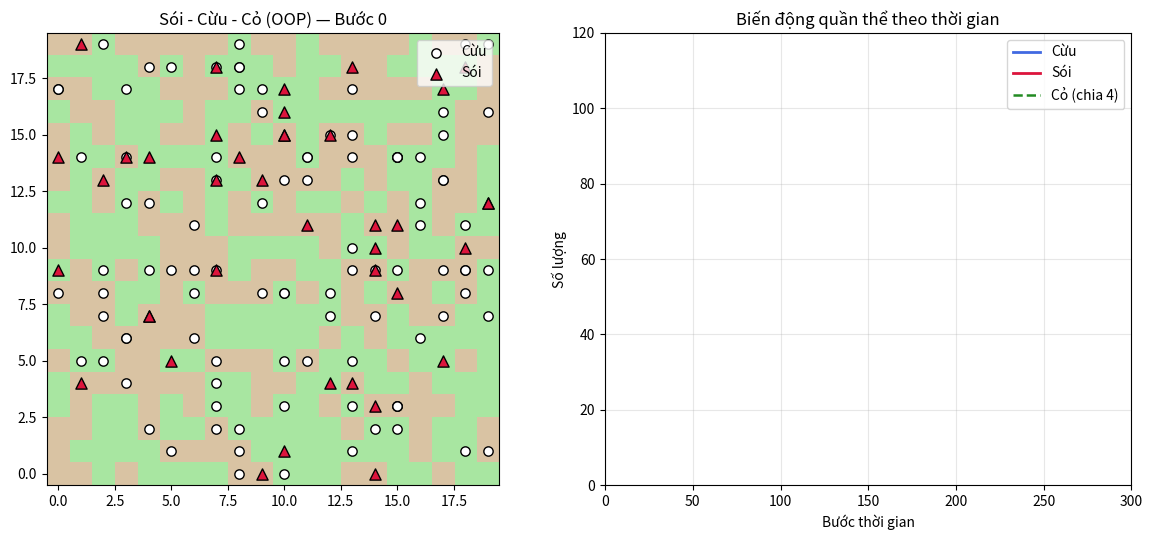

Write Python code to recreate this figure.
"""
MÔ PHỎNG HỆ SINH THÁI SÓI - CỪU - CỎ (WOLF - SHEEP - GRASS)
CÁCH 2: SỬ DỤNG OOP (Lập trình hướng đối tượng)

Kịch bản kinh điển (mô hình sinh thái NetLogo / Mesa):
  Trên một đồng cỏ hình lưới (RONG x CAO) có 3 thành phần tương tác:
    1. CỎ (Grass): mọc sẵn ở nhiều ô. Khi bị cừu ăn sẽ biến thành đất trống
       và cần THOI_GIAN_MOC_CO bước để mọc xanh trở lại.
    2. CỪU (Sheep): mỗi bước đi ngẫu nhiên 1 ô (tốn 1 năng lượng). Nếu ô có cỏ
       thì ăn để tăng năng lượng. Hết năng lượng sẽ chết; còn sống có thể sinh sản.
    3. SÓI (Wolf): mỗi bước đi ngẫu nhiên 1 ô (tốn 1 năng lượng). Nếu gặp cừu
       tại ô đó thì ăn thịt 1 con cừu để tăng năng lượng. Hết năng lượng sẽ chết;
       còn sống có thể sinh sản.

Cách tổ chức SỬ DỤNG OOP (Object-Oriented):
  - Tính KẾ THỪA (Inheritance):
      + Lớp cha `DongVat`: gom phần chung của cả Cừu và Sói (tọa độ x, y,
        năng lượng, trạng thái con_song, và cách di chuyển ngẫu nhiên).
      + Lớp con `Cuu(DongVat)`: chỉ cần viết phần RIÊNG là ăn cỏ & sinh cừu con.
      + Lớp con `Soi(DongVat)`: chỉ cần viết phần RIÊNG là săn cừu & sinh sói con.
  - Tính ĐÓNG GÓI (Encapsulation):
      + Lớp `DongCo`: quản lý lưới cỏ mọc lại theo thời gian.
      + Lớp `HeSinhThai`: quản lý đồng cỏ, danh sách Cừu, danh sách Sói và điều
        phối từng bước chạy (tương đương 1-1 với lớp `mesa.Model` trong Mesa).

So sánh trực tiếp với file `wolf_sheep_grass_no_oop.py` (cùng tham số, cùng seed -> cùng kết quả).
Cách chạy: python wolf_sheep_grass_oop.py
"""
import random
import matplotlib.pyplot as plt
from matplotlib.colors import ListedColormap
from matplotlib.animation import FuncAnimation


# ==============================================================================
# PHẦN 1: CÁC THAM SỐ MÔ PHỎNG (HẰNG SỐ)
# ==============================================================================

RONG = 20                  # Chiều rộng lưới đồng cỏ (số cột)
CAO = 20                   # Chiều cao lưới đồng cỏ (số hàng)

SO_CUU_BAN_DAU = 100       # Số lượng cừu ban đầu
SO_SOI_BAN_DAU = 40        # Số lượng sói ban đầu

THOI_GIAN_MOC_CO = 20      # Số bước để cỏ mọc lại sau khi bị ăn
NANG_LUONG_CO = 5          # Năng lượng cừu nhận được khi ăn 1 ô cỏ
NANG_LUONG_CUU = 20        # Năng lượng sói nhận được khi ăn 1 con cừu

TY_LE_SINH_CUU = 0.05      # Xác suất cừu sinh sản ở mỗi bước (5%)
TY_LE_SINH_SOI = 0.04      # Xác suất sói sinh sản ở mỗi bước (4%)

# 4 hướng di chuyển kề nhau trên lưới: lên, xuống, trái, phải
CAC_HUONG_DI = [(0, -1), (0, 1), (-1, 0), (1, 0)]

SEED = 42                  # Cố định số ngẫu nhiên để đối chiếu với bản không OOP


# ==============================================================================
# PHẦN 2: LỚP `DongCo` — QUẢN LÝ LƯỚI CỎ (GRASS)
# ==============================================================================

class DongCo:
    """Quản lý trạng thái cỏ mọc trên toàn bộ lưới 2D (CAO x RONG)."""

    def __init__(self, rong, cao, thoi_gian_moc, rng):
        self.rong = rong
        self.cao = cao
        self.thoi_gian_moc = thoi_gian_moc

        # Ma trận lưu số bước còn lại để cỏ mọc: 0 = đã mọc xanh, > 0 = đang mọc
        self.luoi = []
        for y in range(cao):
            hang = []
            for x in range(rong):
                if rng.random() < 0.5:
                    hang.append(0)
                else:
                    hang.append(rng.randint(1, thoi_gian_moc))
            self.luoi.append(hang)

    def moc_them_mot_buoc(self):
        """Giảm bộ đếm thời gian mọc cỏ ở mọi ô đang trống."""
        for y in range(self.cao):
            for x in range(self.rong):
                if self.luoi[y][x] > 0:
                    self.luoi[y][x] = self.luoi[y][x] - 1

    def co_san_co(self, x, y):
        """Kiểm tra tại ô (x, y) có cỏ xanh hay không."""
        return self.luoi[y][x] == 0

    def bi_an(self, x, y):
        """Đánh dấu ô (x, y) vừa bị cừu ăn và bắt đầu đếm ngược mọc lại."""
        self.luoi[y][x] = self.thoi_gian_moc

    def dem_o_co_xanh(self):
        """Đếm tổng số ô hiện đang có cỏ xanh."""
        dem = 0
        for y in range(self.cao):
            for x in range(self.rong):
                if self.luoi[y][x] == 0:
                    dem = dem + 1
        return dem

    def tao_ban_do_mau(self):
        """Trả về ma trận nhị phân (1 = cỏ xanh, 0 = đất trống) để vẽ matplotlib."""
        ban_do = []
        for y in range(self.cao):
            hang = []
            for x in range(self.rong):
                hang.append(1 if self.luoi[y][x] == 0 else 0)
            ban_do.append(hang)
        return ban_do


# ==============================================================================
# PHẦN 3: LỚP CHA `DongVat` VÀ HAI LỚP CON `Cuu`, `Soi` (KẾ THỪA)
# ==============================================================================

class DongVat:
    """Lớp cha chứa dữ liệu và hành vi dùng chung cho cả Cừu và Sói."""

    def __init__(self, x, y, nang_luong):
        self.x = x
        self.y = y
        self.nang_luong = nang_luong
        self.con_song = True

    def di_chuyen_ngau_nhien(self, rong, cao, rng):
        """Di chuyển 1 ô ngẫu nhiên (nối vòng 2 đầu) và tiêu hao 1 năng lượng."""
        dx, dy = rng.choice(CAC_HUONG_DI)
        self.x = (self.x + dx) % rong
        self.y = (self.y + dy) % cao
        self.nang_luong = self.nang_luong - 1.0


class Cuu(DongVat):
    """Lớp con Cừu: kế thừa DongVat, bổ sung hành vi ăn cỏ và sinh cừu con."""

    def hanh_dong(self, dong_co, rng):
        """
        Thực hiện 1 bước của con cừu.
        Nếu sinh sản thì trả về đối tượng `Cuu` con mới; ngược lại trả về None.
        """
        # 1. Di chuyển và tốn 1 năng lượng (dùng lại phương thức của lớp cha)
        self.di_chuyen_ngau_nhien(dong_co.rong, dong_co.cao, rng)

        # 2. Nếu ô hiện tại có cỏ xanh thì ăn để tăng năng lượng
        if dong_co.co_san_co(self.x, self.y):
            dong_co.bi_an(self.x, self.y)
            self.nang_luong = self.nang_luong + NANG_LUONG_CO

        # 3. Kiểm tra chết đói
        if self.nang_luong <= 0:
            self.con_song = False
            return None

        # 4. Kiểm tra sinh sản (chia đôi năng lượng cho con)
        if rng.random() < TY_LE_SINH_CUU:
            self.nang_luong = self.nang_luong / 2.0
            return Cuu(self.x, self.y, self.nang_luong)

        return None


class Soi(DongVat):
    """Lớp con Sói: kế thừa DongVat, bổ sung hành vi săn cừu và sinh sói con."""

    def hanh_dong(self, dong_co, danh_sach_cuu, rng):
        """
        Thực hiện 1 bước của con sói.
        Nếu sinh sản thì trả về đối tượng `Soi` con mới; ngược lại trả về None.
        """
        # 1. Di chuyển và tốn 1 năng lượng (dùng lại phương thức của lớp cha)
        self.di_chuyen_ngau_nhien(dong_co.rong, dong_co.cao, rng)

        # 2. Tìm các con cừu còn sống đang ở cùng ô với con sói này
        cuu_tai_o = []
        for cuu in danh_sach_cuu:
            if cuu.con_song and cuu.x == self.x and cuu.y == self.y:
                cuu_tai_o.append(cuu)

        # Nếu gặp cừu -> chọn ngẫu nhiên 1 con để ăn thịt
        if len(cuu_tai_o) > 0:
            nan_nhan = rng.choice(cuu_tai_o)
            nan_nhan.con_song = False
            self.nang_luong = self.nang_luong + NANG_LUONG_CUU

        # 3. Kiểm tra chết đói
        if self.nang_luong <= 0:
            self.con_song = False
            return None

        # 4. Kiểm tra sinh sản (chia đôi năng lượng cho con)
        if rng.random() < TY_LE_SINH_SOI:
            self.nang_luong = self.nang_luong / 2.0
            return Soi(self.x, self.y, self.nang_luong)

        return None


# ==============================================================================
# PHẦN 4: LỚP `HeSinhThai` — ĐIỀU PHỐI TOÀN BỘ MÔ HÌNH
# ==============================================================================

class HeSinhThai:
    """Đóng gói toàn bộ môi trường (đồng cỏ, cừu, sói) và lịch sử thống kê."""

    def __init__(self, seed=SEED):
        self.rng = random.Random(seed)
        self.buoc_hien_tai = 0

        # 1. Tạo đồng cỏ
        self.dong_co = DongCo(RONG, CAO, THOI_GIAN_MOC_CO, self.rng)

        # 2. Tạo quần thể Cừu
        self.danh_sach_cuu = []
        for i in range(SO_CUU_BAN_DAU):
            x = self.rng.randrange(RONG)
            y = self.rng.randrange(CAO)
            nang_luong = float(self.rng.randint(1, 2 * NANG_LUONG_CO))
            self.danh_sach_cuu.append(Cuu(x, y, nang_luong))

        # 3. Tạo quần thể Sói
        self.danh_sach_soi = []
        for i in range(SO_SOI_BAN_DAU):
            x = self.rng.randrange(RONG)
            y = self.rng.randrange(CAO)
            nang_luong = float(self.rng.randint(1, 2 * NANG_LUONG_CUU))
            self.danh_sach_soi.append(Soi(x, y, nang_luong))

        # 4. Lưu lịch sử biến động quần thể theo từng bước
        self.ds_buoc = [0]
        self.lich_su_cuu = [len(self.danh_sach_cuu)]
        self.lich_su_soi = [len(self.danh_sach_soi)]
        self.lich_su_co_chia4 = [self.dong_co.dem_o_co_xanh() / 4.0]

    def cap_nhat_mot_buoc(self):
        """Thực hiện 1 bước mô phỏng của toàn bộ hệ sinh thái."""
        self.buoc_hien_tai = self.buoc_hien_tai + 1

        # Giai đoạn 1: Cỏ mọc thêm 1 bước
        self.dong_co.moc_them_mot_buoc()

        # Giai đoạn 2: Tất cả Cừu hành động theo thứ tự ngẫu nhiên
        self.rng.shuffle(self.danh_sach_cuu)
        cuu_moi_sinh = []
        for cuu in self.danh_sach_cuu:
            cuu_con = cuu.hanh_dong(self.dong_co, self.rng)
            if cuu_con is not None:
                cuu_moi_sinh.append(cuu_con)

        # Giữ lại cừu còn sống và thêm cừu con mới sinh
        # (So với bản không OOP: chỉ cần lọc ĐÚNG 1 danh sách thay vì 3 danh sách!)
        cuu_con_song = []
        for cuu in self.danh_sach_cuu:
            if cuu.con_song:
                cuu_con_song.append(cuu)
        cuu_con_song.extend(cuu_moi_sinh)
        self.danh_sach_cuu = cuu_con_song

        # Giai đoạn 3: Tất cả Sói hành động theo thứ tự ngẫu nhiên
        self.rng.shuffle(self.danh_sach_soi)
        soi_moi_sinh = []
        for soi in self.danh_sach_soi:
            soi_con = soi.hanh_dong(self.dong_co, self.danh_sach_cuu, self.rng)
            if soi_con is not None:
                soi_moi_sinh.append(soi_con)

        # Loại bỏ những con cừu vừa bị sói ăn
        cuu_sau_san = []
        for cuu in self.danh_sach_cuu:
            if cuu.con_song:
                cuu_sau_san.append(cuu)
        self.danh_sach_cuu = cuu_sau_san

        # Loại bỏ sói chết đói và thêm sói con mới sinh
        soi_con_song = []
        for soi in self.danh_sach_soi:
            if soi.con_song:
                soi_con_song.append(soi)
        soi_con_song.extend(soi_moi_sinh)
        self.danh_sach_soi = soi_con_song

        # Giai đoạn 4: Ghi lại thống kê
        self.ds_buoc.append(self.buoc_hien_tai)
        self.lich_su_cuu.append(len(self.danh_sach_cuu))
        self.lich_su_soi.append(len(self.danh_sach_soi))
        self.lich_su_co_chia4.append(self.dong_co.dem_o_co_xanh() / 4.0)

    def lay_toa_do_ve(self, danh_sach_dong_vat):
        """Trích xuất danh sách tọa độ (x, y) để vẽ scatter; tránh lỗi khi danh sách rỗng."""
        if len(danh_sach_dong_vat) == 0:
            return [(-10, -10)]
        toa_do = []
        for dv in danh_sach_dong_vat:
            toa_do.append((dv.x, dv.y))
        return toa_do


# ==============================================================================
# PHẦN 5: CHẠY MÔ PHỎNG VÀ TRỰC QUAN HÓA BẰNG MATPLOTLIB
# ==============================================================================

def chay_mo_phong(so_buoc=300):
    """Chạy hoạt ảnh hệ sinh thái Sói - Cừu - Cỏ (phiên bản OOP)."""
    he_sinh_thai = HeSinhThai(seed=SEED)

    fig, (ax_ban_do, ax_do_thi) = plt.subplots(1, 2, figsize=(12, 5.5))

    # --- Khung trái: Bản đồ lưới cỏ + Cừu + Sói ---
    mau_co = ListedColormap(["#d9c3a3", "#a8e6a1"])
    hinh_co = ax_ban_do.imshow(
        he_sinh_thai.dong_co.tao_ban_do_mau(), cmap=mau_co, vmin=0, vmax=1, origin="lower"
    )
    toa_do_cuu = he_sinh_thai.lay_toa_do_ve(he_sinh_thai.danh_sach_cuu)
    toa_do_soi = he_sinh_thai.lay_toa_do_ve(he_sinh_thai.danh_sach_soi)

    ve_cuu = ax_ban_do.scatter(
        [p[0] for p in toa_do_cuu], [p[1] for p in toa_do_cuu],
        c="white", edgecolors="black", s=45, label="Cừu"
    )
    ve_soi = ax_ban_do.scatter(
        [p[0] for p in toa_do_soi], [p[1] for p in toa_do_soi],
        c="crimson", marker="^", edgecolors="black", s=65, label="Sói"
    )
    ax_ban_do.set_xlim(-0.5, RONG - 0.5)
    ax_ban_do.set_ylim(-0.5, CAO - 0.5)
    ax_ban_do.legend(loc="upper right")
    tieu_de_ban_do = ax_ban_do.set_title("Sói - Cừu - Cỏ (OOP) — Bước 0")

    # --- Khung phải: Đồ thị số lượng theo thời gian ---
    duong_cuu, = ax_do_thi.plot(
        he_sinh_thai.ds_buoc, he_sinh_thai.lich_su_cuu, color="royalblue", lw=2, label="Cừu"
    )
    duong_soi, = ax_do_thi.plot(
        he_sinh_thai.ds_buoc, he_sinh_thai.lich_su_soi, color="crimson", lw=2, label="Sói"
    )
    duong_co, = ax_do_thi.plot(
        he_sinh_thai.ds_buoc, he_sinh_thai.lich_su_co_chia4,
        color="forestgreen", lw=1.8, linestyle="--", label="Cỏ (chia 4)"
    )
    ax_do_thi.set_xlim(0, so_buoc)
    ax_do_thi.set_ylim(0, 120)
    ax_do_thi.set_xlabel("Bước thời gian")
    ax_do_thi.set_ylabel("Số lượng")
    ax_do_thi.set_title("Biến động quần thể theo thời gian")
    ax_do_thi.grid(alpha=0.3)
    ax_do_thi.legend(loc="upper right")

    def cap_nhat_khung_hinh(buoc):
        # Gọi đúng 1 phương thức của đối tượng HeSinhThai (không cần nonlocal hay 6 biến list!)
        he_sinh_thai.cap_nhat_mot_buoc()

        so_cuu = len(he_sinh_thai.danh_sach_cuu)
        so_soi = len(he_sinh_thai.danh_sach_soi)
        so_co = he_sinh_thai.dong_co.dem_o_co_xanh()

        # Cập nhật khung trái
        hinh_co.set_data(he_sinh_thai.dong_co.tao_ban_do_mau())
        ve_cuu.set_offsets(he_sinh_thai.lay_toa_do_ve(he_sinh_thai.danh_sach_cuu))
        ve_soi.set_offsets(he_sinh_thai.lay_toa_do_ve(he_sinh_thai.danh_sach_soi))
        tieu_de_ban_do.set_text(
            f"OOP — Bước {he_sinh_thai.buoc_hien_tai} | Cừu: {so_cuu}, Sói: {so_soi}, Cỏ: {so_co}"
        )

        # Cập nhật đồ thị khung phải
        duong_cuu.set_data(he_sinh_thai.ds_buoc, he_sinh_thai.lich_su_cuu)
        duong_soi.set_data(he_sinh_thai.ds_buoc, he_sinh_thai.lich_su_soi)
        duong_co.set_data(he_sinh_thai.ds_buoc, he_sinh_thai.lich_su_co_chia4)

        gia_tri_lon_nhat = max(
            max(he_sinh_thai.lich_su_cuu),
            max(he_sinh_thai.lich_su_soi),
            max(he_sinh_thai.lich_su_co_chia4),
        )
        if gia_tri_lon_nhat > ax_do_thi.get_ylim()[1] * 0.9:
            ax_do_thi.set_ylim(0, gia_tri_lon_nhat * 1.2)

        return hinh_co, ve_cuu, ve_soi, duong_cuu, duong_soi, duong_co, tieu_de_ban_do

    anim = FuncAnimation(fig, cap_nhat_khung_hinh, frames=so_buoc, interval=80, repeat=False, blit=False)
    plt.tight_layout()
    plt.show()
    return anim


if __name__ == "__main__":
    chay_mo_phong()
